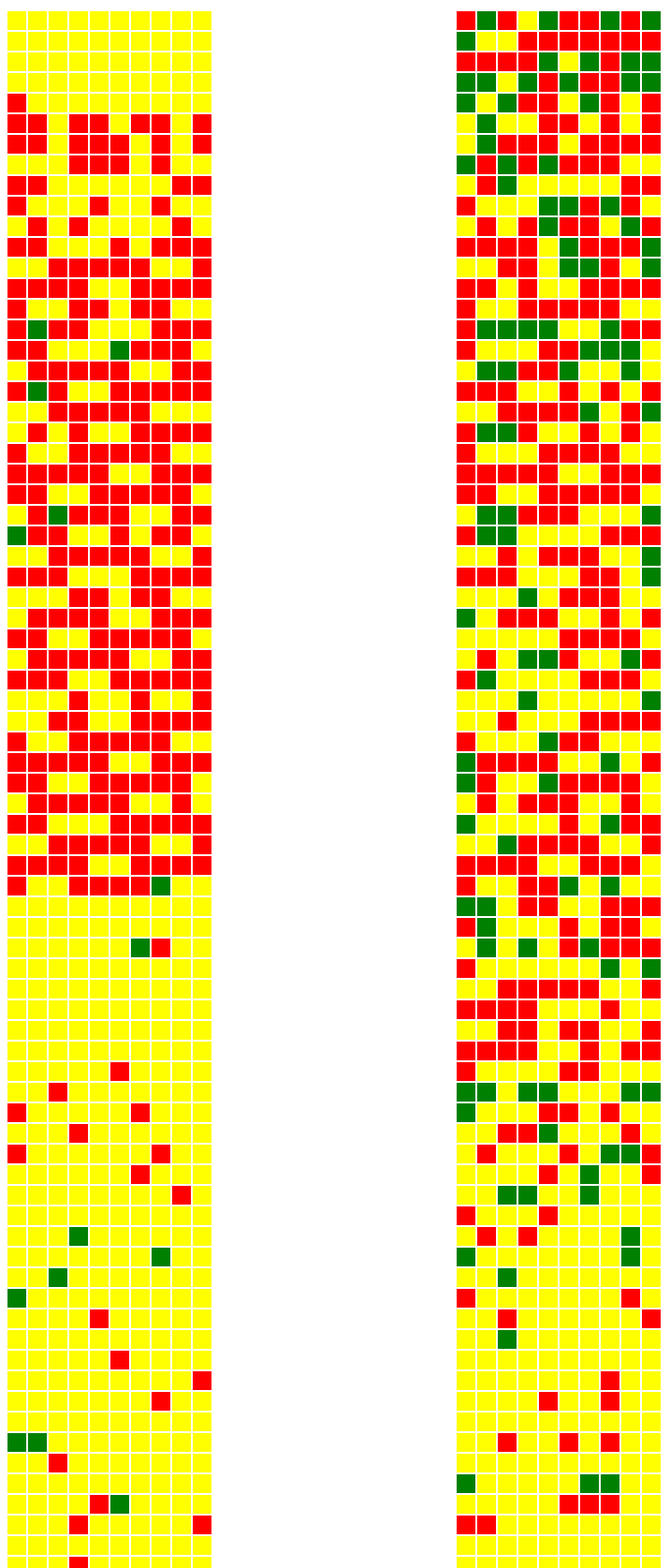
D3 v3 page, settled after 480 driven frames (8 s of simulated time); the page loaded 2 data file(s).


      // Step 4. load your data with d3.csv()
      d3.csv("Zim_black_rates.csv", function(data) {
        // check if the data is loaded:
        console.log(data)

        // == your code happens below ==

        // Step 5. create an SVG container for black rates
        var gridSize = 20, gap = 2;

        var blackRatesChart = d3
          .select('#black-rates-svg')
          .append('svg')
          .attr('width', (gridSize+gap)*(10))
          .attr('height', 3150)

        // Step 6. create SVG elements bound with data for black rates
        var blackDays = blackRatesChart
          .selectAll('rect')
          .data(data)
          .enter()
          .append('rect');

        // Step 7. Position the SVG shapes for black rates

        blackDays
          // SVG rectangle specific attributes
          .attr('y', function(d, i) {
            return 20 + Math.floor(i / 10) * (gridSize + gap);
          })
          .attr('x', function(d, i) {
            return (i % 10) * (gridSize + gap);
          })
          .attr('width', gridSize)
          .attr('height', gridSize)

        //transition width & height
        blackDays.style('fill', 'black');
        blackDays.attr('width',0).attr('height',0);


          blackDays.transition().duration(2000)
          .delay((d,i)=> i*7)
          .attr('width',20)
          .attr('height',20)
        
          .style('fill', function(d) {
            if (d.Change == 'up') { return 'red' }
            if (d.Change == 'down') { return 'green' }
            if (d.Change == 'same') { return 'yellow' }
          });

        // Step 8. Encode data onto the SVG shapes

      });

      // Step 4. load your data for auction rates with d3.csv()
      d3.csv("Zim_auction_rates.csv", function(data) {
        // check if the data is loaded:
        console.log(data)

        // Step 7. Position the SVG shapes for black rates
        var gridSize = 20, gap = 2;

        // Step 5. create an SVG container for auction rates
        var auctionRatesChart = d3
          .select('#auction-rates-svg')
          .append('svg')
          .attr('width', (gridSize+gap)*(10))
          .attr('height', 3150)

        // Step 6. create SVG elements bound with data for auction rates
        var auctionDays = auctionRatesChart
          .selectAll('rect')
          .data(data)
          .enter()
          .append('rect');

        // Step 7. Position the SVG shapes for auction rates
        auctionDays
          // SVG rectangle specific attributes
          .attr('y', function(d, i) {
            return 20 + Math.floor(i / 10) * (gridSize + gap);
          })
          .attr('x', function(d, i) {
            return (i % 10) * (gridSize + gap);
          })
          .attr('width', gridSize)
          .attr('height', gridSize)

        //transition width & height
        auctionDays.style('fill', 'black');
        auctionDays.attr('width',0).attr('height',0);


          auctionDays.transition().duration(2000)
          .delay((d,i)=> i*7)
          .attr('width',20)
          .attr('height',20)
          .style('fill',d=> {
            if (d.Change == 'up') { return 'red' }
            if (d.Change == 'down') { return 'green' }
            if (d.Change == 'same') { return 'yellow' }

            // Encode data onto the SVG shapes
          });
      });

      function calculateHeight(rows) {
        var gridRows = Math.ceil(rows / 10);
        var gapHeight = (gridRows - 1) * gap;
        var totalHeight = gridRows * gridSize + gapHeight;
        return totalHeight;
      }
    

### data: Zim_black_rates.csv
Date, Ecocash, Change
10/15/18, 2.2, up
10/25/18, 1.8, down
10/31/18, 2, up
11/2/18, 2, same
11/9/18, 1.5, down
11/12/18, 2, up
11/19/18, 2.6, up
11/26/18, 2.3, down
12/21/18, 3.15, up
1/4/19, 3.06, down
1/7/19, 3.02, down
1/8/19, 3.02, same
1/9/19, 3.02, same
1/10/19, 3.11, up
1/11/19, 3.15, up
1/14/19, 3.19, up
1/17/19, 3.24, up
1/21/19, 3.29, up
1/22/19, 3.33, up
1/23/19, 3.38, up
1/24/19, 3.42, up
1/25/19, 3.47, up
1/29/19, 3.56, up
1/30/19, 3.6, up
1/31/19, 3.51, down
2/1/19, 3.51, same
2/4/19, 3.47, down
2/5/19, 3.56, up
2/6/19, 3.51, down
2/7/19, 3.47, down
2/8/19, 3.42, down
2/11/19, 3.38, down
2/12/19, 3.38, same
2/13/19, 3.33, down
2/15/19, 3.38, up
2/18/19, 3.33, down
2/19/19, 3.38, up
2/20/19, 3.42, up
2/22/19, 3.24, down
2/25/19, 3.19, down
2/26/19, 3.15, down
2/27/19, 3.15, same
2/28/19, 3.11, down
3/1/19, 3.15, up
3/2/19, 332.5, up
3/3/19, 332.5, same
3/4/19, 3.15, down
3/5/19, 3.19, up
3/6/19, 3.19, same
3/7/19, 3.24, up
3/8/19, 3.24, same
3/11/19, 3.19, down
3/12/19, 3.19, same
3/13/19, 3.19, same
3/14/19, 3.24, up
3/15/19, 3.29, up
3/18/19, 3.29, same
3/19/19, 3.33, up
3/20/19, 3.33, same
3/21/19, 3.38, up
... 1,358 more rows

### data: Zim_auction_rates.csv
Date, Auction, Change
10/15/18, 1, same
10/25/18, 1, same
10/31/18, 1, same
11/2/18, 1, same
11/9/18, 1, same
11/12/18, 1, same
11/19/18, 1, same
11/26/18, 1, same
12/21/18, 1, same
1/4/19, 1, same
1/7/19, 1, same
1/8/19, 1, same
1/9/19, 1, same
1/10/19, 1, same
1/11/19, 1, same
1/14/19, 1, same
1/17/19, 1, same
1/21/19, 1, same
1/22/19, 1, same
1/23/19, 1, same
1/24/19, 1, same
1/25/19, 1, same
1/29/19, 1, same
1/30/19, 1, same
1/31/19, 1, same
2/1/19, 1, same
2/4/19, 1, same
2/5/19, 1, same
2/6/19, 1, same
2/7/19, 1, same
2/8/19, 1, same
2/11/19, 1, same
2/12/19, 1, same
2/13/19, 1, same
2/15/19, 1, same
2/18/19, 1, same
2/19/19, 1, same
2/20/19, 1, same
2/22/19, 1, same
2/25/19, 1, same
2/26/19, 2.5, up
2/27/19, 2.5, same
2/28/19, 2.5, same
3/1/19, 2.5, same
3/2/19, 2.5, same
3/3/19, 2.5, same
3/4/19, 2.5, same
3/5/19, 2.5, same
3/6/19, 2.5, same
3/7/19, 2.5, same
3/8/19, 2.51, up
3/11/19, 2.54, up
3/12/19, 2.54, same
3/13/19, 2.6, up
3/14/19, 2.71, up
3/15/19, 2.71, same
3/18/19, 2.75, up
3/19/19, 2.77, up
3/20/19, 2.77, same
3/21/19, 2.85, up
... 1,358 more rows